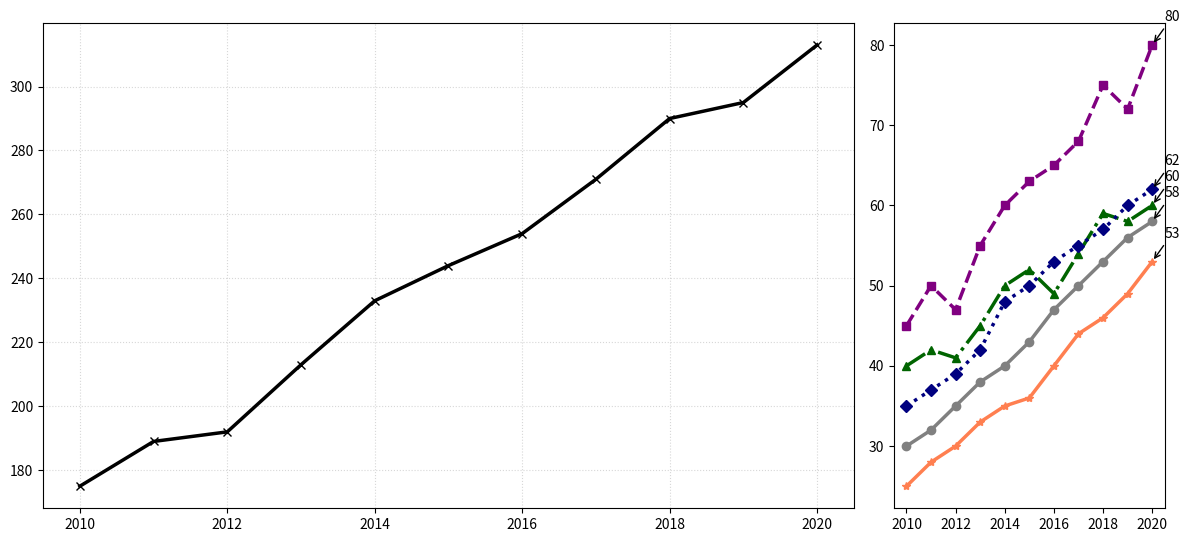

Write Python code to recreate this figure.
import matplotlib.pyplot as plt
import numpy as np

years = np.arange(2010, 2021)

action_sales = np.array([45, 50, 47, 55, 60, 63, 65, 68, 75, 72, 80])
comedy_sales = np.array([40, 42, 41, 45, 50, 52, 49, 54, 59, 58, 60])
drama_sales = np.array([35, 37, 39, 42, 48, 50, 53, 55, 57, 60, 62])
scifi_sales = np.array([25, 28, 30, 33, 35, 36, 40, 44, 46, 49, 53])
horror_sales = np.array([30, 32, 35, 38, 40, 43, 47, 50, 53, 56, 58])

fig, (ax1, ax2) = plt.subplots(1, 2, figsize=(12, 6), gridspec_kw={'width_ratios': [3, 1]})

total_sales = action_sales + comedy_sales + drama_sales + scifi_sales + horror_sales
ax1.plot(years, total_sales, marker='x', linestyle='-', color='black', linewidth=2.5)
ax1.grid(axis='both', linestyle=':', alpha=0.5)

ax2.plot(years, action_sales, marker='s', linestyle='--', color='purple', linewidth=2.5)
ax2.plot(years, comedy_sales, marker='^', linestyle='-.', color='darkgreen', linewidth=2.5)
ax2.plot(years, drama_sales, marker='D', linestyle=':', color='navy', linewidth=2.5)
ax2.plot(years, scifi_sales, marker='*', linestyle='-', color='coral', linewidth=2.5)
ax2.plot(years, horror_sales, marker='o', linestyle='-', color='grey', linewidth=2.5)

annotations = {
    'Action': (years[np.argmax(action_sales)], max(action_sales)),
    'Comedy': (years[np.argmax(comedy_sales)], max(comedy_sales)),
    'Drama': (years[np.argmax(drama_sales)], max(drama_sales)),
    'Sci-Fi': (years[np.argmax(scifi_sales)], max(scifi_sales)),
    'Horror': (years[np.argmax(horror_sales)], max(horror_sales))
}

for genre, (year, value) in annotations.items():
    ax2.annotate(f'{value}', xy=(year, value), xytext=(year + 0.5, value + 3),
                 arrowprops=dict(facecolor='red', linestyle='-', arrowstyle="->"))

plt.tight_layout(rect=[0, 0.03, 1, 0.95])
plt.show()
